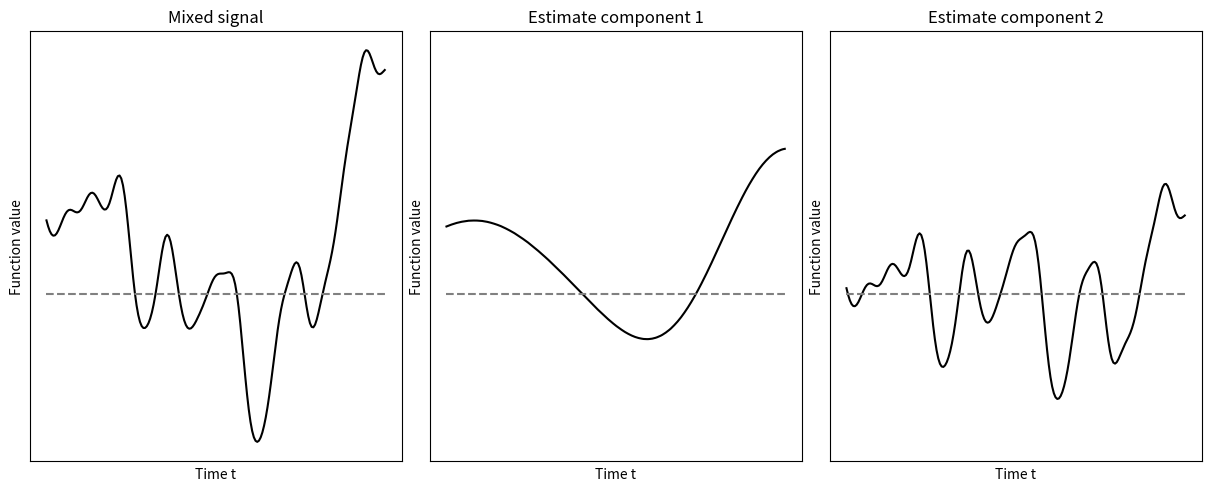
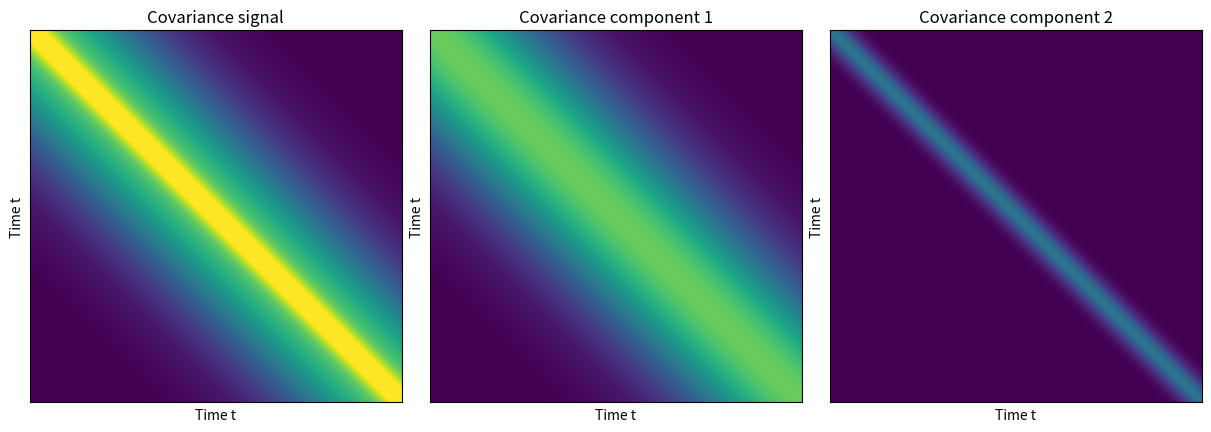

The script that saved these images, in order:
"""
The goal of this script is to demonstrate a stochastic signal separation procedure. 
It takes simulated data that is a mixture of several stochastic signals and
tries to unmix it by formulation of the maximum likelihood estimator.
For this, do the following:
    1. Imports and definitions
    2. Randomly generate data
    3. Solve the signal separation problem
    4. Plots and illustratons

[redacted]
[redacted]

"""



"""
    1. Imports and definitions -----------------------------------------------
"""


# i) Imports

import numpy as np
import matplotlib.pyplot as plt


# ii) Definitions - dimensions

n_disc=200              # nr of points in x, y direction

# iii) Definitions - auxiliary quantities

t=np.linspace(0,1,n_disc)

d_x=0.3
d_y=0.05

cov_1=lambda t,s: np.exp(-((t-s)/d_x)**2)
cov_2=lambda t,s: 0.5*np.exp(-np.abs(((t-s)/d_y))**2)



"""
    2. Randomly generate data ------------------------------------------------
"""


# i) Measurement locations

np.random.seed(2)

index_sequence_1d=np.linspace(0,n_disc,n_disc).astype(int)


# ii) Simulate the data

K_x=np.zeros([n_disc,n_disc])
K_y=np.zeros([n_disc,n_disc])

for k in range(n_disc):
    for l in range(n_disc):
        K_x[k,l]=cov_1(t[k],t[l])
        K_y[k,l]=cov_2(t[k],t[l])

x_simu=np.random.multivariate_normal(np.zeros([n_disc]),K_x+K_y)



"""
    3. Solve the signal separation problem ------------------------------------
"""


# i) Signal separationm

x_hat=K_x@np.linalg.pinv(K_x+K_y)@x_simu
y_hat=K_y@np.linalg.pinv(K_x+K_y)@x_simu




"""
    4. Plots and illustratons ------------------------------------------------
"""


# i) Plot signal separation

w,h=plt.figaspect(0.4)
fig1 = plt.figure(dpi=400,constrained_layout=True,figsize=(w,h))
gs1 = fig1.add_gridspec(1, 3)


# Location 1,1 Signal
f1_ax1 = fig1.add_subplot(gs1[0,0])

plt.plot(t,x_simu, color='k')
plt.plot(t,np.zeros([n_disc]),color=[0.5,0.5,0.5],linestyle='--')
plt.ylabel('Function value')
plt.xlabel('Time t')
y_min,y_max=plt.ylim()
plt.tick_params(axis='y', which='both', left=False,right=False,labelleft=False)
plt.tick_params(axis='x', which='both', top=False,bottom=False,labelbottom=False)
f1_ax1.set_title('Mixed signal')


# Location 1,2 First estimate
f1_ax2 = fig1.add_subplot(gs1[0,1])

plt.plot(t,x_hat, color='k')
plt.plot(t,np.zeros([n_disc]),color=[0.5,0.5,0.5],linestyle='--')
plt.ylabel('Function value')
plt.xlabel('Time t')
plt.ylim([y_min,y_max])
plt.tick_params(axis='y', which='both', left=False,right=False,labelleft=False)
plt.tick_params(axis='x', which='both', top=False,bottom=False,labelbottom=False)
f1_ax2.set_title('Estimate component 1')


# Location 1,3 Second estimate
f1_ax3 = fig1.add_subplot(gs1[0,2])

plt.plot(t,y_hat, color='k')
plt.plot(t,np.zeros([n_disc]),color=[0.5,0.5,0.5],linestyle='--')
plt.ylabel('Function value')
plt.xlabel('Time t')
plt.ylim([y_min,y_max])
plt.tick_params(axis='y', which='both', left=False,right=False,labelleft=False)
plt.tick_params(axis='x', which='both', top=False,bottom=False,labelbottom=False)
f1_ax3.set_title('Estimate component 2')




# ii) Plot covariancesn

w,h=plt.figaspect(0.4)
fig2 = plt.figure(dpi=400,constrained_layout=True,figsize=(w,h))
gs1 = fig2.add_gridspec(1, 3)


# Location 1,1 Signal
f2_ax1 = fig2.add_subplot(gs1[0,0])

plt.imshow(K_x+K_y)
plt.ylabel('Time t')
plt.xlabel('Time t')
plt.clim(0,1.3)
plt.tick_params(axis='y', which='both', left=False,right=False,labelleft=False)
plt.tick_params(axis='x', which='both', top=False,bottom=False,labelbottom=False)
f2_ax1.set_title('Covariance signal')


# Location 1,2 First estimate
f2_ax2 = fig2.add_subplot(gs1[0,1])

plt.imshow(K_x)
plt.ylabel('Time t')
plt.xlabel('Time t')
plt.clim(0,1.3)
plt.tick_params(axis='y', which='both', left=False,right=False,labelleft=False)
plt.tick_params(axis='x', which='both', top=False,bottom=False,labelbottom=False)
f2_ax2.set_title('Covariance component 1')


# Location 1,3 Second estimate
f2_ax3 = fig2.add_subplot(gs1[0,2])

plt.imshow(K_y)
plt.ylabel('Time t')
plt.xlabel('Time t')
plt.clim(0,1.3)
plt.tick_params(axis='y', which='both', left=False,right=False,labelleft=False)
plt.tick_params(axis='x', which='both', top=False,bottom=False,labelbottom=False)
f2_ax3.set_title('Covariance component 2')




